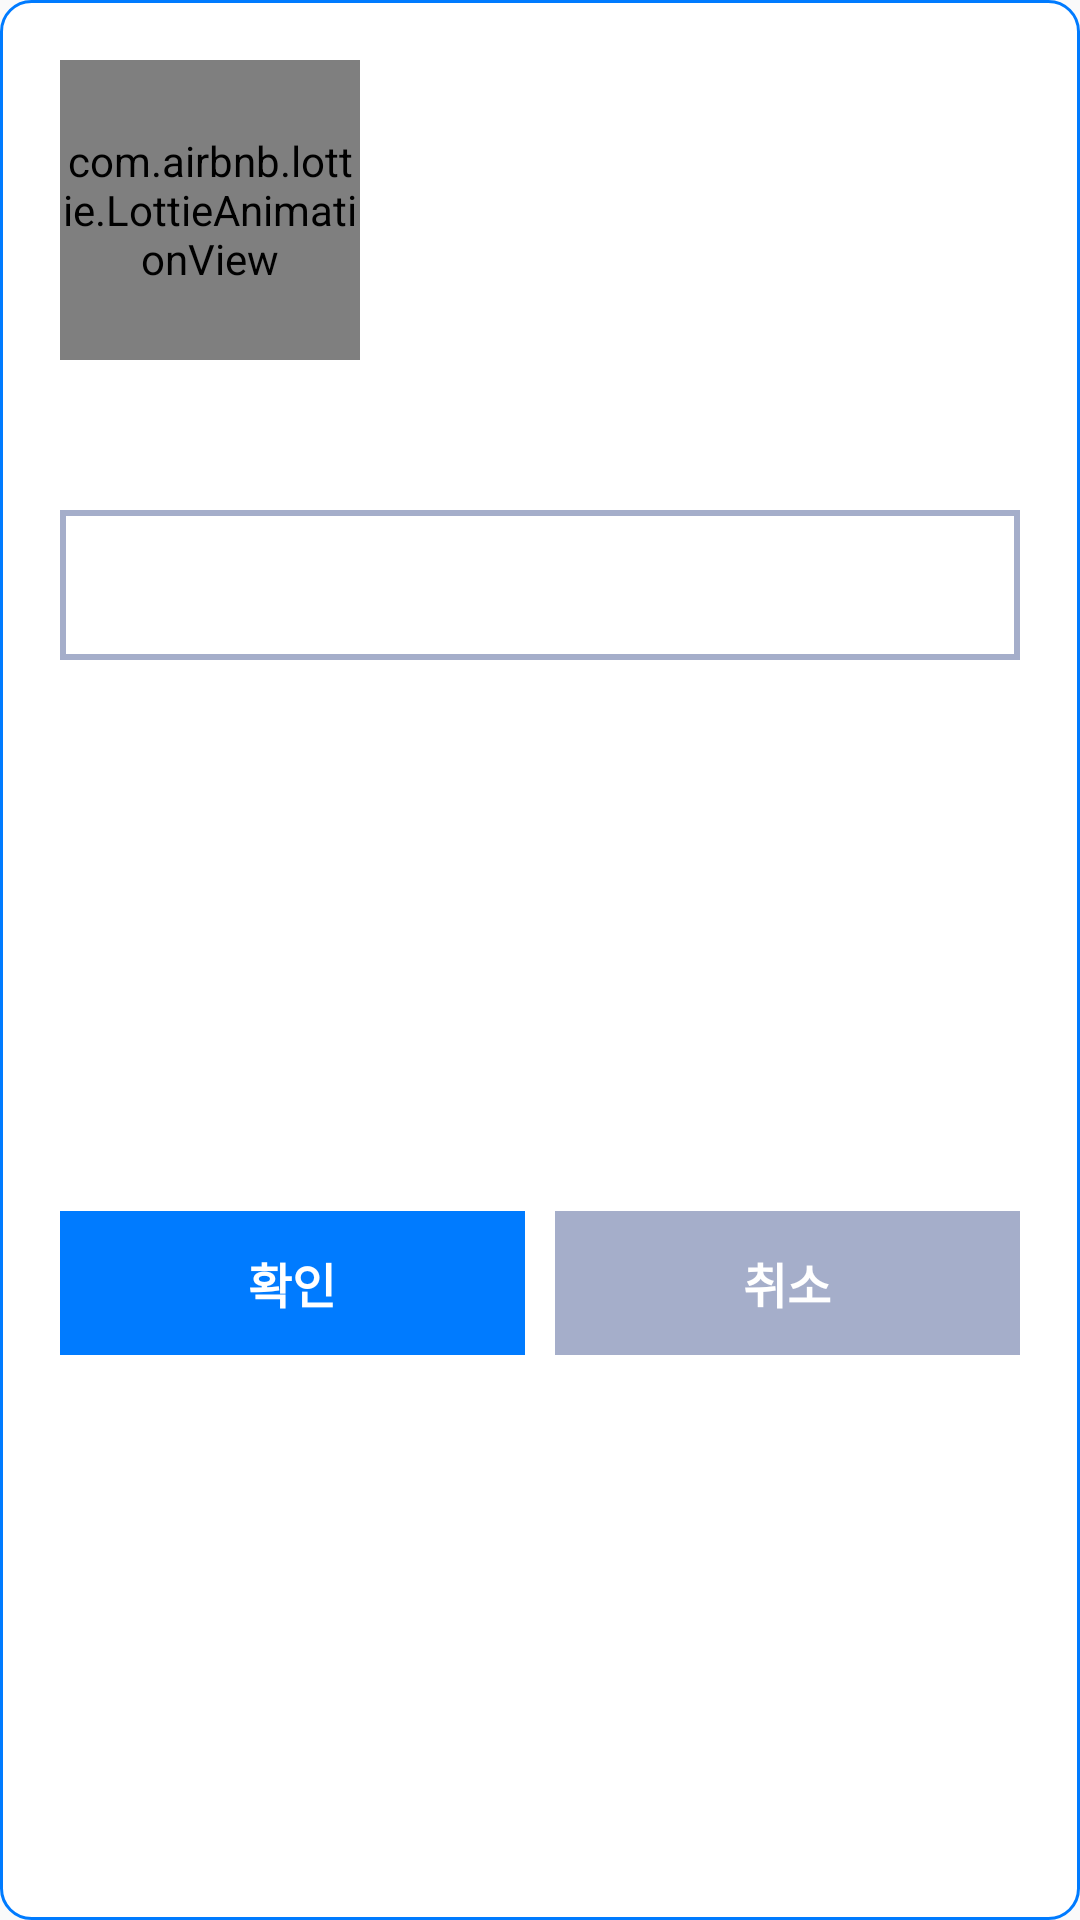

Reconstruct the res/layout file that produces this screen, plus the resources it refers to.
<!-- AndroidManifest.xml: application theme Theme.GongGanDaeJang -->
<!-- res/layout/custom_dialog_modify_user.xml -->
<?xml version="1.0" encoding="utf-8"?>
<androidx.constraintlayout.widget.ConstraintLayout xmlns:android="http://schemas.android.com/apk/res/android"
    xmlns:app="http://schemas.android.com/apk/res-auto"
    xmlns:tools="http://schemas.android.com/tools"
    android:layout_width="match_parent"
    android:layout_height="wrap_content"
    android:gravity="center"
    android:orientation="vertical"
    android:padding="20dp"
    android:background="@drawable/attach_btn">


    <com.airbnb.lottie.LottieAnimationView
        android:id="@+id/modify_animation"
        android:layout_width="100dp"
        android:layout_height="100dp"
        app:layout_constraintStart_toStartOf="parent"
        app:layout_constraintTop_toTopOf="parent"
        app:lottie_autoPlay="true"
        app:lottie_loop="true"
        app:lottie_rawRes="@raw/modifypassword" />


    <TextView
        android:id="@+id/modify_title"
        android:layout_width="wrap_content"
        android:layout_height="wrap_content"
        android:textColor="@color/AllScape_deep_blue"
        android:textSize="22sp"
        android:textStyle="bold"
        app:layout_constraintBottom_toBottomOf="@+id/modify_animation"
        app:layout_constraintStart_toEndOf="@+id/modify_animation"
        app:layout_constraintTop_toTopOf="@+id/modify_animation"
        tools:text="회원정보수정" />

    <TextView
        android:id="@+id/modify_text"
        android:layout_width="0sp"
        android:layout_height="wrap_content"
        android:minHeight="50dp"
        android:padding="10dp"
        android:textColor="@color/AllScape_deep_blue"
        android:textSize="18sp"
        android:textStyle="bold"
        app:layout_constraintEnd_toEndOf="parent"
        app:layout_constraintHorizontal_bias="0.0"
        app:layout_constraintStart_toStartOf="@+id/modify_animation"
        app:layout_constraintTop_toBottomOf="@+id/modify_animation"
        tools:text="비밀번호를 입력해주세요." />

    <EditText
        android:id="@+id/modify_password"
        android:layout_width="match_parent"
        android:layout_height="wrap_content"
        android:background="@drawable/square_table"
        android:gravity="center"
        android:inputType="textPassword"
        android:minHeight="50dp"
        android:padding="10dp"
        android:textColor="@color/AllScape_deep_blue"
        android:textSize="20sp"
        android:textStyle="bold"
        app:layout_constraintTop_toBottomOf="@+id/modify_text"
        tools:ignore="Autofill,LabelFor"
        tools:layout_editor_absoluteX="20dp" />

    <LinearLayout
        android:id="@+id/linearLayout5"
        android:layout_width="match_parent"
        android:layout_height="wrap_content"
        android:orientation="horizontal"
        android:layout_marginTop="15dp"
        app:layout_constraintBottom_toBottomOf="parent"
        app:layout_constraintTop_toBottomOf="@+id/modify_password">

        <Button
            android:id="@+id/modify_btn"
            style="?android:attr/buttonBarButtonStyle"
            android:layout_width="0dp"
            android:layout_height="48dp"
            android:layout_weight="1"
            android:background="@color/AllScape_blue"
            android:text="@string/OK"
            android:textColor="@color/white"
            android:textSize="16sp"
            android:textStyle="bold" />

        <Button
            android:id="@+id/modify_cancel_btn"
            style="?android:attr/buttonBarButtonStyle"
            android:layout_width="0dp"
            android:layout_height="48dp"
            android:layout_marginStart="10sp"
            android:layout_weight="1"
            android:background="@color/AllScape_gray"
            android:text="@string/Cancel"
            android:textColor="@color/white"
            android:textSize="16sp"
            android:textStyle="bold" />

    </LinearLayout>

</androidx.constraintlayout.widget.ConstraintLayout>
<!-- resources referenced by this layout -->
<resources>
  <color name="AllScape_blue">#007bff</color>
  <color name="AllScape_deep_blue">#182869</color>
  <color name="AllScape_gray">#A5AECA</color>
  <color name="white">#FFFFFFFF</color>
  <!-- drawable attach_btn (drawable) -->
  <?xml version="1.0" encoding="utf-8"?>
  <shape xmlns:android="http://schemas.android.com/apk/res/android">
      <solid
          android:color="#fff"/>
      <corners
          android:radius="10dp"/>
      <stroke
          android:width="1dp"
          android:color="@color/AllScape_blue"/>
      <size
          android:width="64dp"
          android:height="30dp"
          />
  </shape>
  <!-- drawable square_table (drawable) -->
  <?xml version="1.0" encoding="utf-8"?>
  <shape xmlns:android="http://schemas.android.com/apk/res/android">
      <solid
          android:color="#fff"/>
      <stroke
          android:width="2dp"
          android:color="@color/AllScape_gray"/>
      <size
          android:width="64dp"
          android:height="30dp"
          />
  </shape>
  <string name="Cancel">취소</string>
  <string name="OK">확인</string>
  <style name="Theme.GongGanDaeJang" parent="Theme.AppCompat.Light.DarkActionBar">
          
          <item name="colorPrimary">@color/purple_500</item>
          <item name="colorPrimaryDark">@color/purple_700</item>
          <item name="colorAccent">@color/teal_200</item>
          
          
          <item name="windowActionBar">false</item>
          <item name="windowNoTitle">true</item>
      </style>
  <color name="purple_500">#FF6200EE</color>
  <color name="purple_700">#FF3700B3</color>
  <color name="teal_200">#FF03DAC5</color>
</resources>
